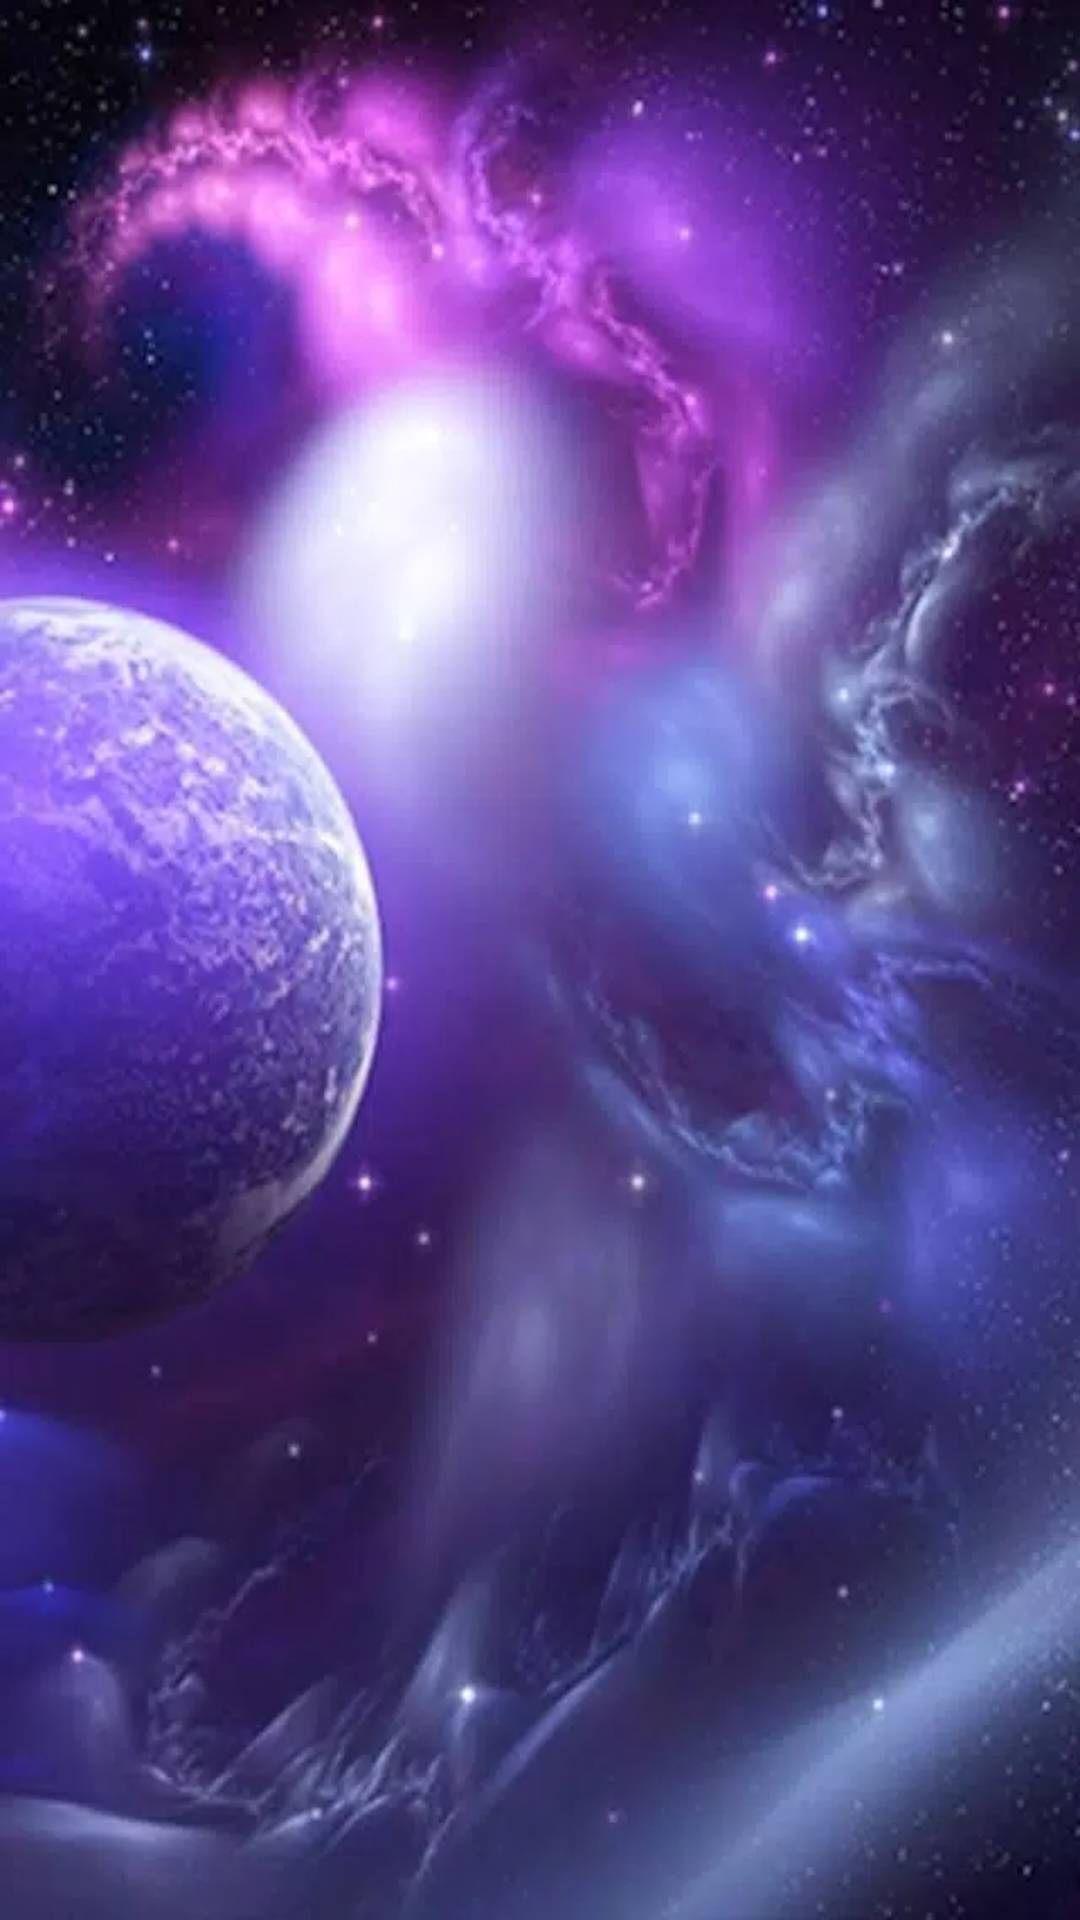

Layout XML and referenced resources for this Android screen:
<!-- AndroidManifest.xml: application theme Base.Theme.TugasUasMahesaa -->
<!-- res/layout/activity_splash.xml -->
<?xml version="1.0" encoding="utf-8"?>
<RelativeLayout
    xmlns:android="http://schemas.android.com/apk/res/android"
    xmlns:app="http://schemas.android.com/apk/res-auto"
    xmlns:tools="http://schemas.android.com/tools"
    android:layout_width="match_parent"
    android:layout_height="match_parent"
    tools:context=".activity.SplashActivity"
    android:id="@+id/splash_screen">

    <ImageView
        android:layout_width="match_parent"
        android:layout_height="match_parent"
        android:layout_centerInParent="true"
        android:backgroundTint="#FFFFFF"
        android:scaleType="fitXY"
        android:src="@drawable/splash_logo" />

</RelativeLayout>
<!-- resources referenced by this layout -->
<resources>
  <!-- drawable splash_logo: jpg bitmap (drawable, 34526 bytes) -->
  <style name="Base.Theme.TugasUasMahesaa" parent="Theme.Material3.DayNight.NoActionBar">
          
          
      </style>
</resources>
